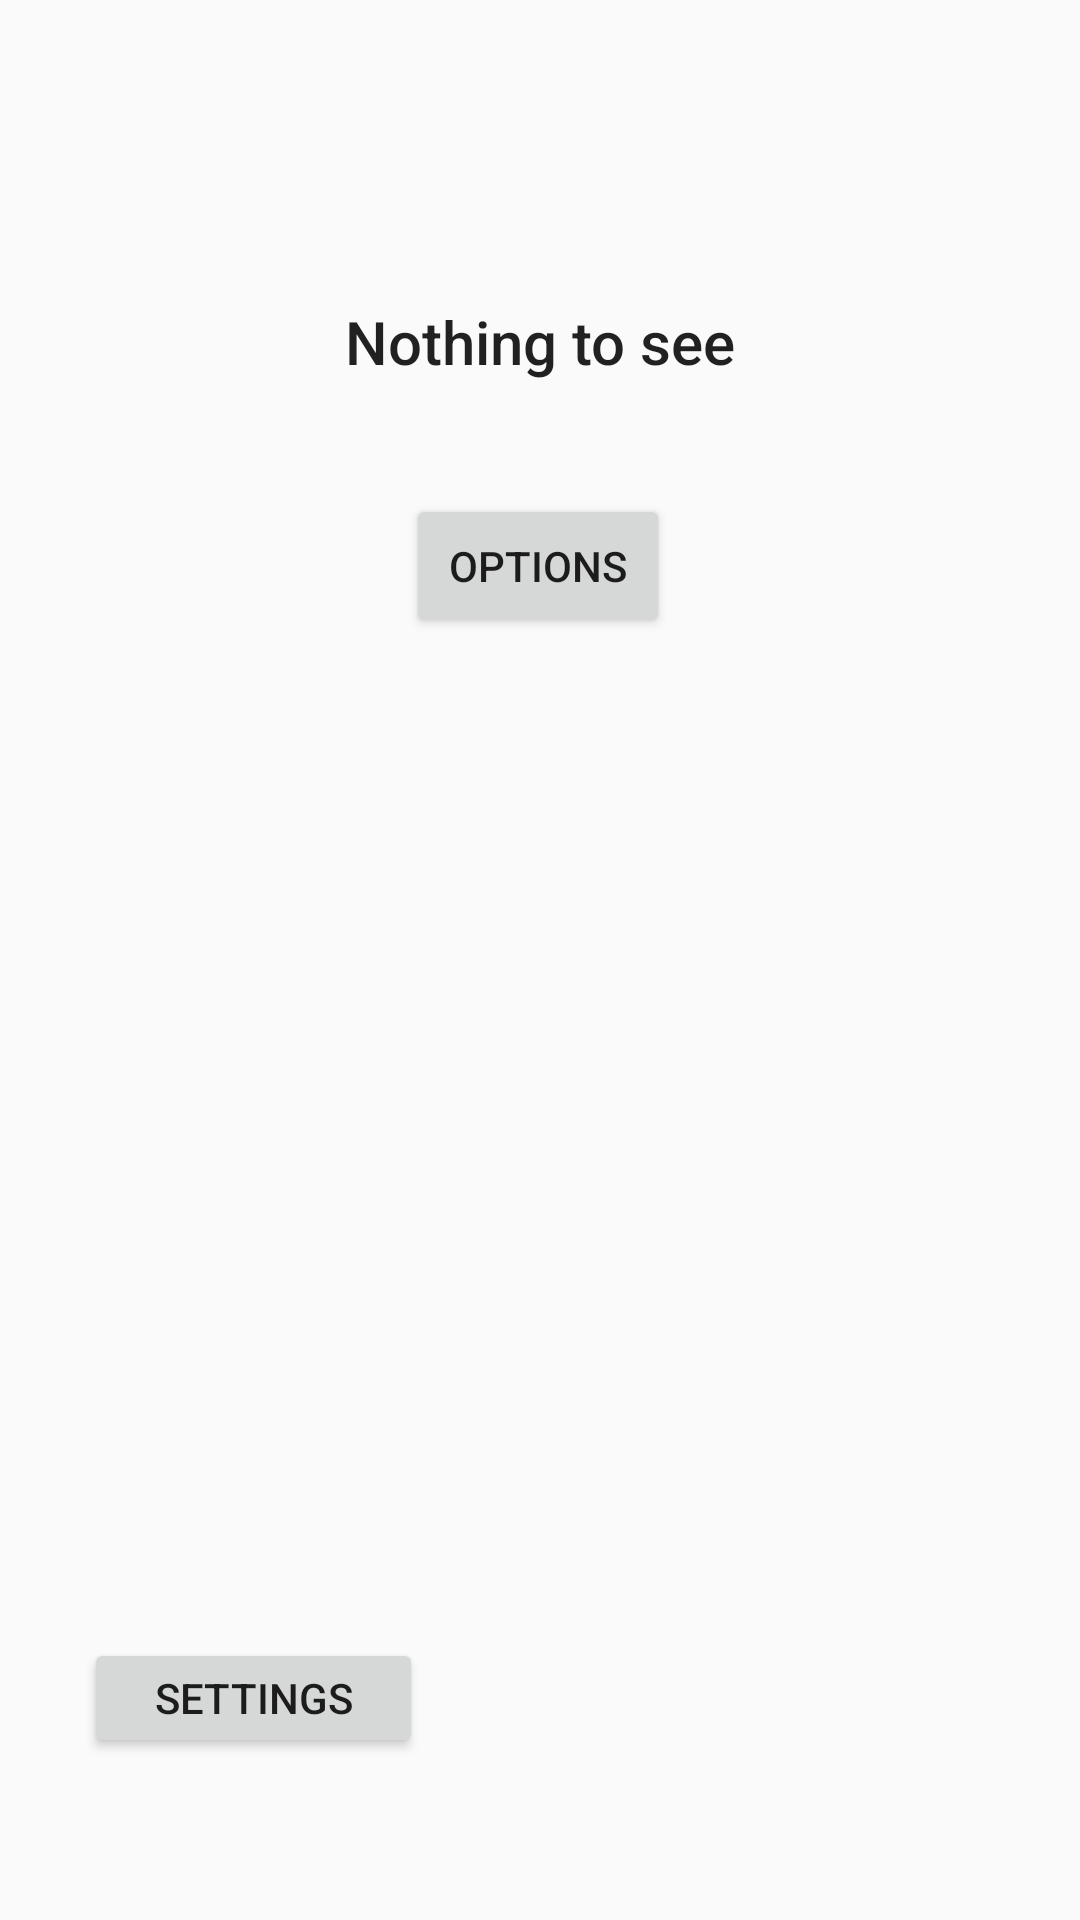

Here is an Android app screen rendered from its layout file. Give the layout XML and the strings, colors and styles it references.
<!-- AndroidManifest.xml: application theme AppTheme -->
<!-- res/layout/activity_main.xml -->
<?xml version="1.0" encoding="utf-8"?>
<android.support.constraint.ConstraintLayout xmlns:android="http://schemas.android.com/apk/res/android"
    xmlns:app="http://schemas.android.com/apk/res-auto"
    xmlns:tools="http://schemas.android.com/tools"
    android:layout_width="match_parent"
    android:layout_height="match_parent"
    tools:context=".MainActivity">

    <Button
        android:id="@+id/button2"
        android:layout_width="wrap_content"
        android:layout_height="wrap_content"
        android:onClick="toOptionsPage"
        android:text="Options"
        app:layout_constraintBottom_toBottomOf="parent"
        app:layout_constraintEnd_toEndOf="parent"
        app:layout_constraintHorizontal_bias="0.498"
        app:layout_constraintStart_toStartOf="parent"
        app:layout_constraintTop_toTopOf="parent"
        app:layout_constraintVertical_bias="0.278" />

    <Button
        android:id="@+id/button"
        android:layout_width="wrap_content"
        android:layout_height="wrap_content"
        android:layout_marginTop="60dp"
        android:onClick="addToVehicleList"
        android:text="Add A Vehicle"
        android:visibility="invisible"
        app:layout_constraintEnd_toEndOf="parent"
        app:layout_constraintHorizontal_bias="0.498"
        app:layout_constraintStart_toStartOf="parent"
        app:layout_constraintTop_toBottomOf="@+id/button2" />

    <TextView
        android:id="@+id/textView6"
        android:layout_width="221dp"
        android:layout_height="44dp"
        android:layout_marginStart="8dp"
        android:layout_marginLeft="8dp"
        android:layout_marginTop="92dp"
        android:layout_marginEnd="8dp"
        android:layout_marginRight="8dp"
        android:layout_marginBottom="8dp"
        android:gravity="center"
        android:text="Nothing to see"
        android:textAppearance="@style/TextAppearance.AppCompat.SearchResult.Title"
        app:layout_constraintBottom_toTopOf="@+id/button2"
        app:layout_constraintEnd_toEndOf="parent"
        app:layout_constraintStart_toStartOf="parent"
        app:layout_constraintTop_toTopOf="parent"
        app:layout_constraintVertical_bias="0.0" />

    <Button
        android:id="@+id/button7"
        android:layout_width="113dp"
        android:layout_height="40dp"
        android:layout_marginStart="28dp"
        android:layout_marginLeft="28dp"
        android:layout_marginBottom="54dp"
        android:onClick="toSettings"
        android:text="Settings"
        app:layout_constraintBottom_toBottomOf="parent"
        app:layout_constraintStart_toStartOf="parent" />

    <Button
        android:id="@+id/button9"
        android:layout_width="113dp"
        android:layout_height="40dp"
        android:layout_marginTop="640dp"
        android:layout_marginEnd="28dp"
        android:layout_marginRight="28dp"
        android:layout_marginBottom="56dp"
        android:text="About"
        app:layout_constraintBottom_toBottomOf="parent"
        app:layout_constraintEnd_toEndOf="parent"
        app:layout_constraintTop_toTopOf="parent"
        app:layout_constraintVertical_bias="1.0" />

</android.support.constraint.ConstraintLayout>
<!-- resources referenced by this layout -->
<resources>
  <style name="AppTheme" parent="Theme.AppCompat.Light.DarkActionBar">
          
          <item name="colorPrimary">#008577</item>
          <item name="colorPrimaryDark">#00574B</item>
          <item name="colorAccent">#D81B60</item>
      </style>
</resources>
